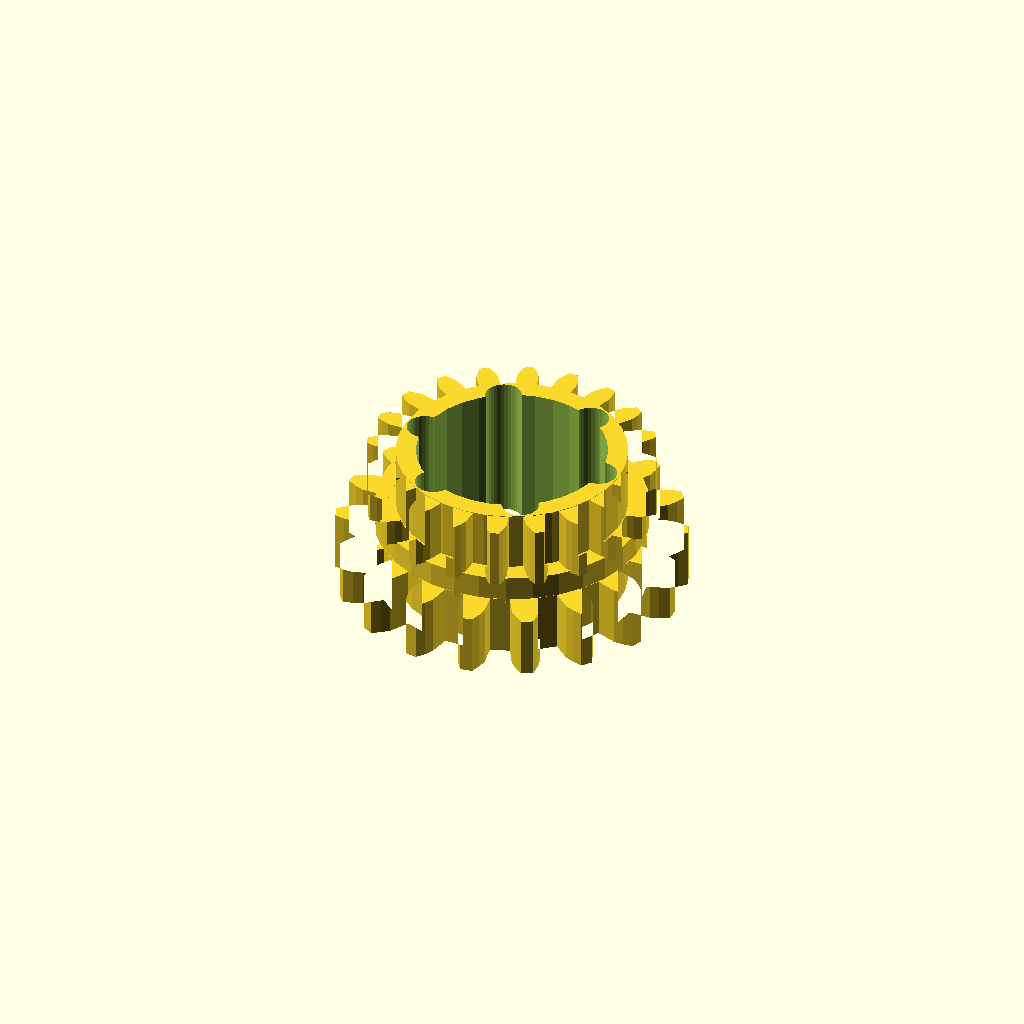
Cell 1: rendered with the file's own defaults.
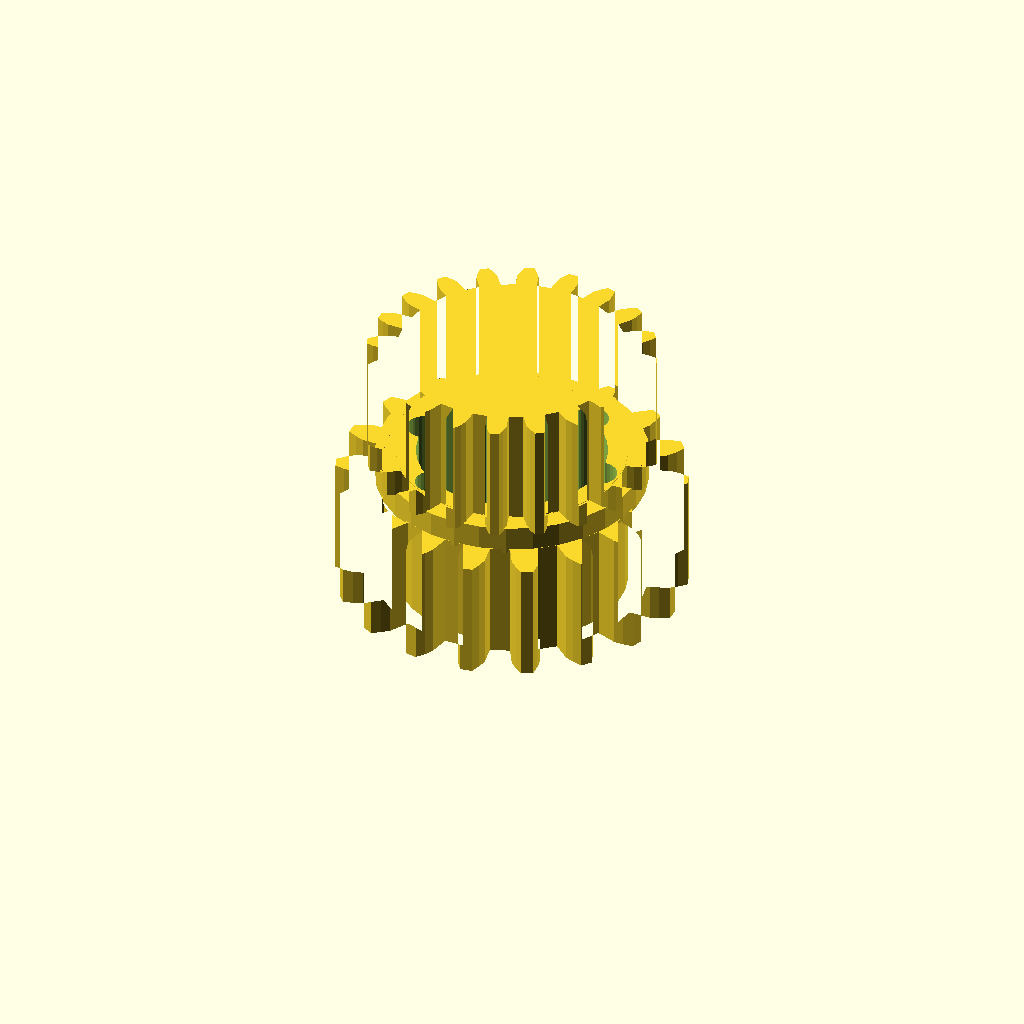
Cell 2: band_h = 24 (everything else at default).
One fixed orthographic camera (rotation 55°, 0°, 25°; colour scheme Cornfield) for every cell.
The OpenSCAD source (optional_data/data/gen3/ringgears/part_0031.scad):
$fn = 32;

// ----------------------------------------------------------------------
// Two-module gear rim: z18 m3.5 and z20 m2.62, 29 mm wide
// ----------------------------------------------------------------------

// --- parameters (mm) ---
module_a = 3.5;           // first tooth module
teeth_a = 18;             // first band tooth count
module_b = 2.62;          // second tooth module
teeth_b = 20;             // second band tooth count
band_h = 12;              // height of one tooth band
web_t = 5;                // web thickness between the bands
total = 29;               // overall width over both bands
root_r = 27.12;           // root radius of the coarse band
hub_r = 23.05;            // hub radius
bore_d = 38.1;            // hub bore
hole_count = 6;           // lightening holes
hole_r = 18.98;           // lightening hole circle radius
hole_d = 7.32;            // lightening hole diameter

band_a = [[26.984, -2.765], [31.312, -2.763], [33.149, -2.123], [34.98, -1.193], [34.98, 1.193], [33.149, 2.123], [31.312, 2.763], [26.984, 2.765], [26.302, 6.631], [30.369, 8.112], [31.876, 9.343], [33.278, 10.843], [32.462, 13.085], [30.424, 13.332], [28.478, 13.306], [24.411, 11.827], [22.448, 15.227], [25.763, 18.01], [26.758, 19.681], [27.563, 21.571], [26.029, 23.398], [24.029, 22.934], [22.21, 22.244], [18.894, 19.463], [15.886, 21.986], [18.049, 25.735], [18.413, 27.646], [18.523, 29.697], [16.457, 30.89], [14.736, 29.769], [13.263, 28.499], [11.097, 24.751], [7.408, 26.094], [8.159, 30.356], [7.847, 32.277], [7.249, 34.241], [4.9, 34.655], [3.666, 33.014], [2.716, 31.316], [1.963, 27.054], [-1.963, 27.054], [-2.716, 31.316], [-3.666, 33.014], [-4.9, 34.655], [-7.249, 34.241], [-7.847, 32.277], [-8.159, 30.356], [-7.408, 26.094], [-11.097, 24.751], [-13.263, 28.499], [-14.736, 29.769], [-16.457, 30.89], [-18.523, 29.697], [-18.413, 27.646], [-18.049, 25.735], [-15.886, 21.986], [-18.894, 19.463], [-22.21, 22.244], [-24.029, 22.934], [-26.029, 23.398], [-27.563, 21.571], [-26.758, 19.681], [-25.763, 18.01], [-22.448, 15.227], [-24.411, 11.827], [-28.478, 13.306], [-30.424, 13.332], [-32.462, 13.085], [-33.278, 10.843], [-31.876, 9.343], [-30.369, 8.112], [-26.302, 6.631], [-26.984, 2.765], [-31.312, 2.763], [-33.149, 2.123], [-34.98, 1.193], [-34.98, -1.193], [-33.149, -2.123], [-31.312, -2.763], [-26.984, -2.765], [-26.302, -6.631], [-30.369, -8.112], [-31.876, -9.343], [-33.278, -10.843], [-32.462, -13.085], [-30.424, -13.332], [-28.478, -13.306], [-24.411, -11.827], [-22.448, -15.227], [-25.763, -18.01], [-26.758, -19.681], [-27.563, -21.571], [-26.029, -23.398], [-24.029, -22.934], [-22.21, -22.244], [-18.894, -19.463], [-15.886, -21.986], [-18.049, -25.735], [-18.413, -27.646], [-18.523, -29.697], [-16.457, -30.89], [-14.736, -29.769], [-13.263, -28.499], [-11.097, -24.751], [-7.408, -26.094], [-8.159, -30.356], [-7.847, -32.277], [-7.249, -34.241], [-4.9, -34.655], [-3.666, -33.014], [-2.716, -31.316], [-1.963, -27.054], [1.963, -27.054], [2.716, -31.316], [3.666, -33.014], [4.9, -34.655], [7.249, -34.241], [7.847, -32.277], [8.159, -30.356], [7.408, -26.094], [11.097, -24.751], [13.263, -28.499], [14.736, -29.769], [16.457, -30.89], [18.523, -29.697], [18.413, -27.646], [18.049, -25.735], [15.886, -21.986], [18.894, -19.463], [22.21, -22.244], [24.029, -22.934], [26.029, -23.398], [27.563, -21.571], [26.758, -19.681], [25.763, -18.01], [22.448, -15.227], [24.411, -11.827], [28.478, -13.306], [30.424, -13.332], [32.462, -13.085], [33.278, -10.843], [31.876, -9.343], [30.369, -8.112], [26.302, -6.631]];
band_b = [[22.869, -2.141], [26.018, -2.1], [27.442, -1.613], [28.861, -0.912], [28.861, 0.912], [27.442, 1.613], [26.018, 2.1], [22.869, 2.141], [22.411, 5.03], [25.394, 6.043], [26.597, 6.946], [27.73, 8.051], [27.166, 9.786], [25.6, 10.014], [24.096, 10.037], [21.088, 9.103], [19.76, 11.71], [22.284, 13.594], [23.149, 14.825], [23.885, 16.226], [22.813, 17.702], [21.253, 17.435], [19.815, 16.992], [17.243, 15.174], [15.174, 17.243], [16.992, 19.815], [17.435, 21.253], [17.702, 22.813], [16.226, 23.885], [14.825, 23.149], [13.594, 22.284], [11.71, 19.76], [9.103, 21.088], [10.037, 24.096], [10.014, 25.6], [9.786, 27.166], [8.051, 27.73], [6.946, 26.597], [6.043, 25.394], [5.03, 22.411], [2.141, 22.869], [2.1, 26.018], [1.613, 27.442], [0.912, 28.861], [-0.912, 28.861], [-1.613, 27.442], [-2.1, 26.018], [-2.141, 22.869], [-5.03, 22.411], [-6.043, 25.394], [-6.946, 26.597], [-8.051, 27.73], [-9.786, 27.166], [-10.014, 25.6], [-10.037, 24.096], [-9.103, 21.088], [-11.71, 19.76], [-13.594, 22.284], [-14.825, 23.149], [-16.226, 23.885], [-17.702, 22.813], [-17.435, 21.253], [-16.992, 19.815], [-15.174, 17.243], [-17.243, 15.174], [-19.815, 16.992], [-21.253, 17.435], [-22.813, 17.702], [-23.885, 16.226], [-23.149, 14.825], [-22.284, 13.594], [-19.76, 11.71], [-21.088, 9.103], [-24.096, 10.037], [-25.6, 10.014], [-27.166, 9.786], [-27.73, 8.051], [-26.597, 6.946], [-25.394, 6.043], [-22.411, 5.03], [-22.869, 2.141], [-26.018, 2.1], [-27.442, 1.613], [-28.861, 0.912], [-28.861, -0.912], [-27.442, -1.613], [-26.018, -2.1], [-22.869, -2.141], [-22.411, -5.03], [-25.394, -6.043], [-26.597, -6.946], [-27.73, -8.051], [-27.166, -9.786], [-25.6, -10.014], [-24.096, -10.037], [-21.088, -9.103], [-19.76, -11.71], [-22.284, -13.594], [-23.149, -14.825], [-23.885, -16.226], [-22.813, -17.702], [-21.253, -17.435], [-19.815, -16.992], [-17.243, -15.174], [-15.174, -17.243], [-16.992, -19.815], [-17.435, -21.253], [-17.702, -22.813], [-16.226, -23.885], [-14.825, -23.149], [-13.594, -22.284], [-11.71, -19.76], [-9.103, -21.088], [-10.037, -24.096], [-10.014, -25.6], [-9.786, -27.166], [-8.051, -27.73], [-6.946, -26.597], [-6.043, -25.394], [-5.03, -22.411], [-2.141, -22.869], [-2.1, -26.018], [-1.613, -27.442], [-0.912, -28.861], [0.912, -28.861], [1.613, -27.442], [2.1, -26.018], [2.141, -22.869], [5.03, -22.411], [6.043, -25.394], [6.946, -26.597], [8.051, -27.73], [9.786, -27.166], [10.014, -25.6], [10.037, -24.096], [9.103, -21.088], [11.71, -19.76], [13.594, -22.284], [14.825, -23.149], [16.226, -23.885], [17.702, -22.813], [17.435, -21.253], [16.992, -19.815], [15.174, -17.243], [17.243, -15.174], [19.815, -16.992], [21.253, -17.435], [22.813, -17.702], [23.885, -16.226], [23.149, -14.825], [22.284, -13.594], [19.76, -11.71], [21.088, -9.103], [24.096, -10.037], [25.6, -10.014], [27.166, -9.786], [27.73, -8.051], [26.597, -6.946], [25.394, -6.043], [22.411, -5.03]];

difference() {
  union() {
    /* tooth band A, overlapping the web by 0.4 mm */
    linear_extrude(height = band_h + 0.4) polygon(band_a);
    /* web */
    translate([0, 0, band_h - 0.4]) cylinder(h = web_t + 0.8, d = 2 * root_r);
    /* tooth band B */
    translate([0, 0, band_h + web_t]) linear_extrude(height = band_h + 0.4) polygon(band_b);
    /* hub */
    translate([0, 0, -0.5]) cylinder(h = total + 1.0, d = 2 * hub_r);
  }
  /* bore */
  translate([0, 0, -2.5]) cylinder(h = total + 5, d = bore_d);
  /* lightening holes through the web */
  for (i = [0 : hole_count - 1]) {
    a = i * 360 / hole_count;
    translate([hole_r * cos(a), hole_r * sin(a), -2.5]) cylinder(h = total + 5, d = hole_d);
  }
}
Parameter table extracted from the source (name, type, default, range or options):
module_a: number, default 3.5
teeth_a: number, default 18
module_b: number, default 2.62
teeth_b: number, default 20
band_h: number, default 12
web_t: number, default 5
total: number, default 29
root_r: number, default 27.12
hub_r: number, default 23.05
bore_d: number, default 38.1
hole_count: number, default 6
hole_r: number, default 18.98
hole_d: number, default 7.32
